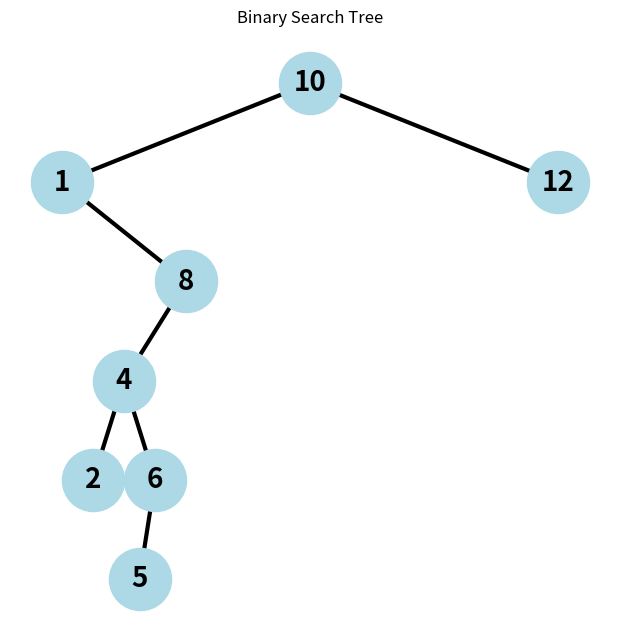
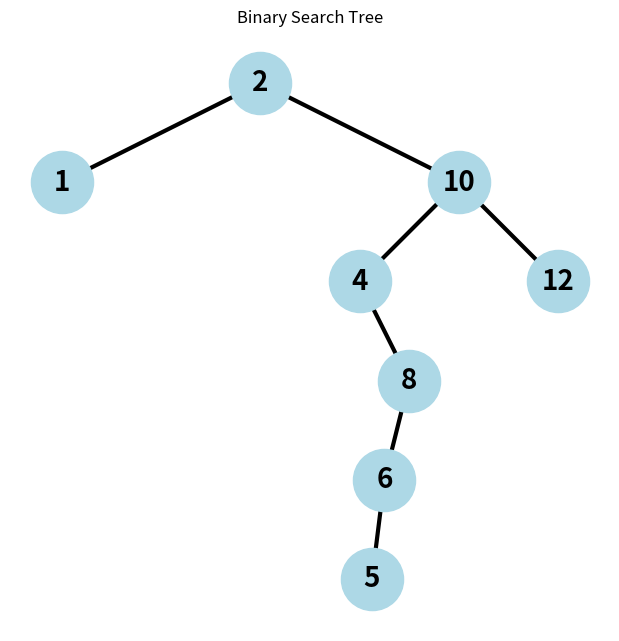

Here is the Python script that generated these plots, in order:
from typing import List, Optional
import networkx as nx
import matplotlib.pyplot as plt

class Node:
    def __init__(self, val:int, parent = None):
        self.val = val 
        self.p = parent 
        self.left = None 
        self.right = None 

class SplayTree:
    def __init__(self, lst:List[int] = None):
        self.root = None
        if lst:
            for v in lst:
                new_node = Node(v)
                self.insert(new_node)
    
    def empty(self) -> bool: return self.root is None

    def right_rotate(self, y: Node):
        x = y.left
        if x is None:
            return # cannot rotate

        # move x's right subtree to y's left
        y.left = x.right
        if x.right:
            x.right.p = y

        # link x to y's parent
        x.p = y.p
        if y.p is None:
            self.root = x
        elif y == y.p.left:
            y.p.left = x
        else:
            y.p.right = x

        # put y on x's right
        x.right = y
        y.p = x


    def left_rotate(self, x: Node):
        y = x.right
        if y is None:
            return  # cannot rotate

        # move y's left subtree to x's right
        x.right = y.left
        if y.left:
            y.left.p = x

        # link y to x's parent
        y.p = x.p
        if x.p is None:
            self.root = y
        elif x == x.p.left:
            x.p.left = y
        else:
            x.p.right = y

        # put x on y's left
        y.left = x
        x.p = y

    
    def splay(self, x:Node) -> None:
        while x.p != None:
            y = x.p
            # x has parent but no grandparent (one away from root)
            if x.p.p is None:
                if y.right == x:
                    self.left_rotate(y)
                else:
                    self.right_rotate(y)
            else:
                z = x.p.p

                # zig zig left
                if z.left == y and y.left == x:
                    self.right_rotate(z)
                    self.right_rotate(y)

                # zig zig right
                elif z.right == y and y.right == x:
                    self.left_rotate(z)
                    self.left_rotate(y)

                # zig zag 
                elif z.left == y and y.right == x:
                    self.left_rotate(y)
                    self.right_rotate(z)

                # zag zig
                else:
                    self.right_rotate(y)
                    self.left_rotate(z)

                

    def search(self, v:int) -> Optional[Node]:
        x = self.root 
        while x is not None and x.val != v:
            if x.val > v:
                x = x.left 
            else:
                x = x.right
        return x
    
    def insert(self, z:Node) -> None:
        if self.empty():
            self.root = z
            return
        
        x = self.root
        y = x
        while x is not None:
            y = x
            if x.val > z.val:
                x = x.left 
            else:
                x = x.right
        z.p = y
        if y.val > z.val:
            y.left = z 
        else:
            y.right = z
    
    def _max_from_node(self, x:Node) -> Node:
        assert x is not None 
        y = x
        while x != None:
            y = x
            x = x.right
        return y
    
    def max(self) -> Optional[int]:
        if self.empty():
            return None 
        return self._max_from_node(self.root).val
    
    def _min_from_node(self, x:Node) -> Node:
        assert x is not None 
        y = x
        while x != None:
            y = x
            x = x.left
        return y
    
    def min(self) -> Optional[int]:
        if self.empty():
            return None 
        return self._min_from_node(self.root).val
    
    def successor(self, x:Node) -> Optional[Node]:
        if x.right:
            return self._min_from_node(x.right)
        else:
            while x != self.root:
                x = x.p
                if x.right:
                    return self._min_from_node(x.right)
        
    def predecessor(self, x:Node) -> Optional[Node]:
        if x.left:
            return self._max_from_node(x.left)
        else:
            while x != self.root:
                x = x.p
                if x.left:
                    return self._max_from_node(x.left)

    def visualize(self, figsize=(6, 6), node_size=2000):

        if self.root is None:
            print("Tree is empty")
            return

        G = nx.DiGraph()
        pos = {}

        # Build graph and positions simultaneously
        def dfs(node, x, y, dx):
            if node is None:
                return

            G.add_node(node, label=str(node.val))
            pos[node] = (x, y)

            if node.left:
                G.add_edge(node, node.left)
                dfs(node.left, x - dx, y - 1, dx / 2)

            if node.right:
                G.add_edge(node, node.right)
                dfs(node.right, x + dx, y - 1, dx / 2)

        dfs(self.root, x=0, y=0, dx=1)

        labels = nx.get_node_attributes(G, "label")

        plt.figure(figsize=figsize)
        nx.draw(
            G,
            pos,
            with_labels=False,
            node_size=node_size,
            node_color="lightblue",
            arrows=False,
            width=3
        )

        for node, (x, y) in pos.items():
            plt.text(
                x,
                y,
                labels[node],
                ha="center",
                va="center",
                fontsize=20,
                fontweight="bold"
            )

        plt.title("Binary Search Tree")
        plt.axis("off")
        plt.show()


    def _transplant(self, u: Node, v: Optional[Node]):
        if u.p is None:
            self.root = v
        elif u == u.p.left:
            u.p.left = v
        else:
            u.p.right = v

        if v is not None:
            v.p = u.p

    def delete(self, x: Node) -> None:
        if x.left is None:
            self._transplant(x, x.right)

        elif x.right is None:
            self._transplant(x, x.left)

        else:
            y = self._min_from_node(x.right)  # successor

            if y.p != x:
                self._transplant(y, y.right)
                y.right = x.right
                y.right.p = y

            self._transplant(x, y)
            y.left = x.left
            y.left.p = y


tree = SplayTree()
n10 = Node(10)
tree.insert(n10)
n1 = Node(1, n10)
n12 = Node(12, n10)
n8 = Node(8, n1)
n4 = Node(4, n8)
n2 = Node(2, n4)
n6 = Node(6, n4)
n5 = Node(5, n6)
n10.right = n12 
n10.left = n1
n1.right = n8 
n8.left = n4 
n4.left = n2 
n4.right = n6 
n6.left = n5
tree.visualize()
tree.splay(n2)
tree.visualize()
